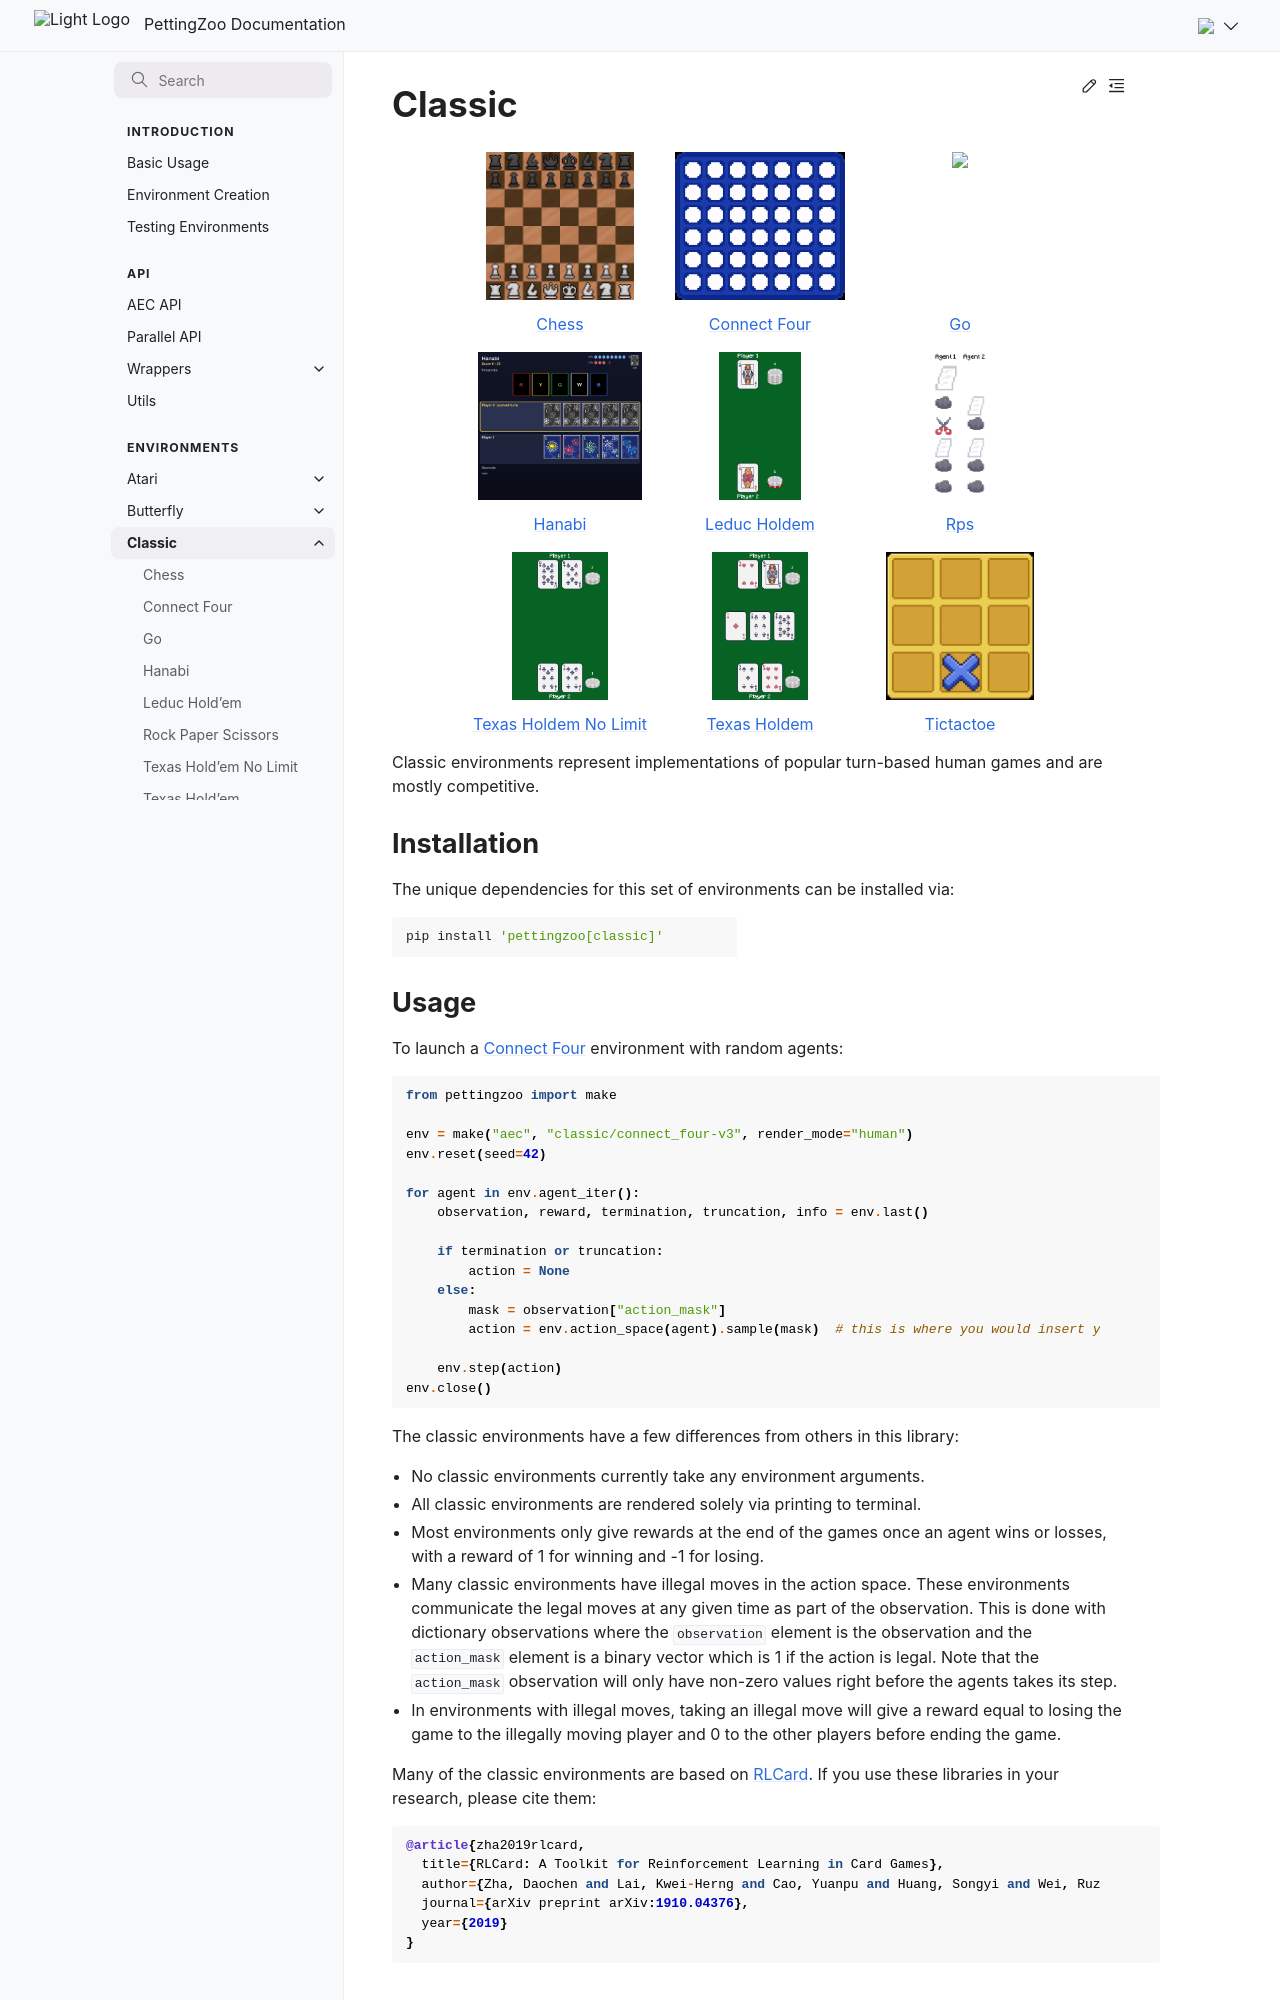

repository: Farama-Foundation/PettingZoo · page: environments/classic/index.html · generator: sphinx

---
title: Classic Environments
firstpage:
---

# Classic

```{toctree}
:hidden:
classic/chess
classic/connect_four
classic/go
classic/hanabi
classic/leduc_holdem
classic/rps
classic/texas_holdem_no_limit
classic/texas_holdem
classic/tictactoe
```

```{raw} html
    :file: classic/list.html
```

Classic environments represent implementations of popular turn-based human games and are mostly competitive.


### Installation

The unique dependencies for this set of environments can be installed via:

````bash
pip install 'pettingzoo[classic]'
````
